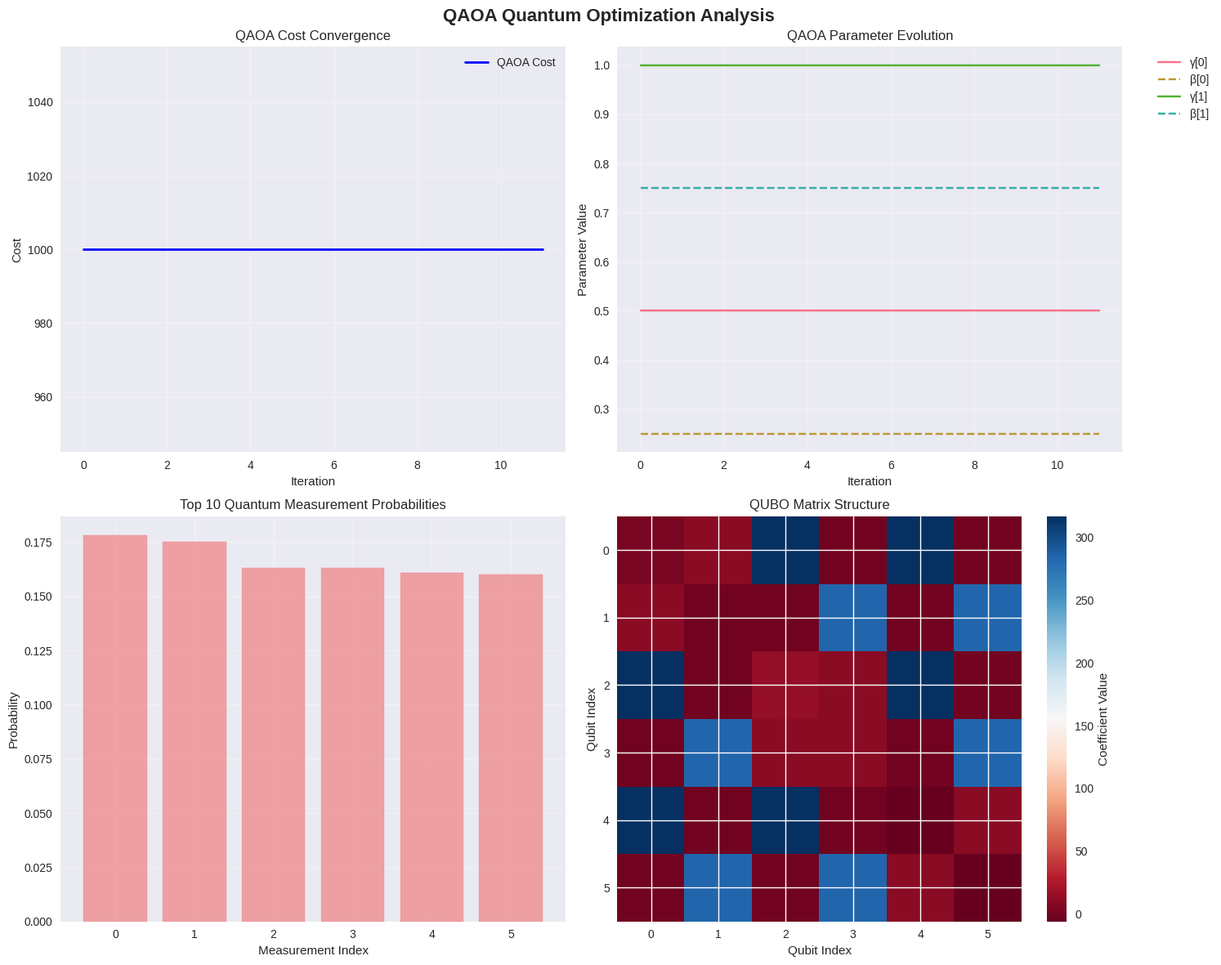

Recreate this plot in Python. (Note: this script raises an exception after producing the figure.)
# Import required libraries for quantum berth allocation
import numpy as np
import matplotlib.pyplot as plt
import seaborn as sns
from dataclasses import dataclass
from typing import List, Tuple, Dict, Optional
import warnings
warnings.filterwarnings('ignore')

# Set random seeds for reproducibility
np.random.seed(42)

# Configure plotting
plt.style.use('seaborn-v0_8')
sns.set_palette("husl")

@dataclass
class QuantumVessel:
    """Vessel data for quantum berth allocation"""
    id: int
    length: float  # meters
    weight: float  # priority weight
    handling_time: float  # hours
    
@dataclass
class QuantumBerth:
    """Berth data for quantum berth allocation"""
    id: int
    capacity: float  # meters
    service_rate: float  # efficiency factor

@dataclass
class QUBOParameters:
    """Parameters for QUBO formulation"""
    assignment_penalty: float = 10.0  # λ1: ensure each vessel assigned to exactly one berth
    capacity_penalty: float = 5.0    # λ2: penalize capacity violations
    objective_scale: float = 1.0    # scale objective terms

@dataclass
class QAOAParameters:
    """Parameters for QAOA algorithm"""
    depth: int = 2  # Circuit depth P (reduced for stability)
    max_iterations: int = 500  # Reduced iterations for faster execution
    learning_rate: float = 0.01
    initial_gamma: List[float] = None
    initial_beta: List[float] = None
    
    def __post_init__(self):
        if self.initial_gamma is None:
            self.initial_gamma = [0.5, 1.0][:self.depth]
        if self.initial_beta is None:
            self.initial_beta = [0.25, 0.75][:self.depth]

class QuantumBerthAllocator:
    """Quantum Approximate Optimization Algorithm for Berth Allocation"""
    
    def __init__(self, vessels: List[QuantumVessel], berths: List[QuantumBerth],
                 qubo_params: QUBOParameters = None,
                 qaoa_params: QAOAParameters = None):
        self.vessels = vessels
        self.berths = berths
        self.n_vessels = len(vessels)
        self.n_berths = len(berths)
        self.n_qubits = self.n_vessels * self.n_berths
        
        self.qubo_params = qubo_params or QUBOParameters()
        self.qaoa_params = qaoa_params or QAOAParameters()
        
        # Initialize QAOA parameters
        self.gamma = np.array(self.qaoa_params.initial_gamma)
        self.beta = np.array(self.qaoa_params.initial_beta)
        
        # Store optimization history
        self.cost_history = []
        self.parameter_history = []
        
    def create_qubo_matrix(self) -> np.ndarray:
        """Create QUBO matrix for berth allocation problem"""
        n = self.n_qubits
        Q = np.zeros((n, n))
        
        # Linear terms (diagonal) - assignment costs
        for i, vessel in enumerate(self.vessels):
            for j, berth in enumerate(self.berths):
                qubit_idx = i * self.n_berths + j
                # Cost = weighted completion time
                cost = vessel.weight * vessel.handling_time / berth.service_rate
                Q[qubit_idx, qubit_idx] = cost * self.qubo_params.objective_scale
        
        # Assignment constraint penalty (each vessel assigned to exactly one berth)
        for i in range(self.n_vessels):
            vessel_qubits = [i * self.n_berths + j for j in range(self.n_berths)]
            for q1 in vessel_qubits:
                for q2 in vessel_qubits:
                    if q1 != q2:
                        Q[q1, q2] += self.qubo_params.assignment_penalty
                Q[q1, q1] -= self.qubo_params.assignment_penalty
        
        # Capacity constraint penalty (simplified and more stable)
        for j in range(self.n_berths):
            berth_qubits = [i * self.n_berths + j for i in range(self.n_vessels)]
            
            # Calculate total vessel length for this berth
            total_vessel_length = sum(self.vessels[i].length for i in range(self.n_vessels))
            excess_length = max(0, total_vessel_length - self.berths[j].capacity)
            
            # Apply quadratic penalty for capacity violations
            capacity_penalty_factor = self.qubo_params.capacity_penalty * excess_length / self.n_vessels
            
            for q1 in berth_qubits:
                for q2 in berth_qubits:
                    if q1 != q2:
                        Q[q1, q2] += capacity_penalty_factor
        
        return Q
    
    def quantum_state_energy(self, Q: np.ndarray, state: np.ndarray) -> float:
        """Calculate energy of quantum state under QUBO Hamiltonian"""
        return state.T @ Q @ state
    
    def apply_problem_hamiltonian(self, state: np.ndarray, Q: np.ndarray, gamma: float) -> np.ndarray:
        """Apply problem Hamiltonian exp(-iγH_P) to quantum state"""
        # For QUBO, this applies phase rotations based on diagonal elements
        phases = -gamma * np.diag(Q)
        return state * np.exp(1j * phases)
    
    def apply_mixing_hamiltonian(self, state: np.ndarray, beta: float) -> np.ndarray:
        """Apply mixing Hamiltonian exp(-iβH_M) to quantum state"""
        # For standard QAOA, mixing Hamiltonian applies X rotations
        n = len(state)
        new_state = np.zeros(n, dtype=complex)
        
        for i in range(n):
            # Apply X rotation: cos(β)|0⟩ + i*sin(β)|1⟩
            amplitude = np.abs(state[i])
            phase = np.angle(state[i])
            new_amplitude = amplitude * np.cos(beta) + np.sqrt(max(0, 1 - amplitude**2)) * np.sin(beta)
            new_state[i] = new_amplitude * np.exp(1j * phase)
        
        return new_state
    
    def qaoa_circuit(self, Q: np.ndarray, gamma: np.ndarray, beta: np.ndarray) -> np.ndarray:
        """Simulate QAOA quantum circuit"""
        # Initialize in equal superposition
        n = self.n_qubits
        state = np.ones(n) / np.sqrt(n) + 0j
        
        # Apply QAOA layers
        for p in range(self.qaoa_params.depth):
            state = self.apply_problem_hamiltonian(state, Q, gamma[p])
            state = self.apply_mixing_hamiltonian(state, beta[p])
        
        return state
    
    def measure_quantum_state(self, state: np.ndarray, n_samples: int = 1000) -> Dict[str, float]:
        """Measure quantum state and return probability distribution"""
        # Calculate measurement probabilities
        probabilities = np.abs(state)**2
        
        # Normalize probabilities to sum to 1 (fix floating point errors)
        if np.sum(probabilities) > 0:
            probabilities = probabilities / np.sum(probabilities)
        else:
            # Fallback to uniform distribution
            probabilities = np.ones(len(state)) / len(state)
        
        # Sample from probability distribution
        measurements = {}
        n = len(state)
        
        for _ in range(n_samples):
            # Sample based on probabilities
            idx = np.random.choice(n, p=probabilities)
            binary_string = format(idx, f'0{n}b')
            measurements[binary_string] = measurements.get(binary_string, 0) + 1
        
        # Convert to probabilities
        for key in measurements:
            measurements[key] /= n_samples
        
        return measurements
    
    def binary_to_assignment(self, binary_string: str) -> Dict[int, int]:
        """Convert binary measurement to vessel-berth assignment"""
        assignment = {}
        for i in range(self.n_vessels):
            for j in range(self.n_berths):
                idx = i * self.n_berths + j
                if idx < len(binary_string) and binary_string[idx] == '1':
                    assignment[i] = j
                    break
        return assignment
    
    def calculate_assignment_cost(self, assignment: Dict[int, int]) -> float:
        """Calculate total cost for vessel-berth assignment"""
        total_cost = 0
        total_capacity_used = {j: 0 for j in range(self.n_berths)}
        
        for vessel_id, berth_id in assignment.items():
            vessel = self.vessels[vessel_id]
            berth = self.berths[berth_id]
            
            # Weighted completion time
            cost = vessel.weight * vessel.handling_time / berth.service_rate
            total_cost += cost
            total_capacity_used[berth_id] += vessel.length
        
        # Add penalty for capacity violations
        for berth_id, used_capacity in total_capacity_used.items():
            if used_capacity > self.berths[berth_id].capacity:
                total_cost += 100 * (used_capacity - self.berths[berth_id].capacity)
        
        return total_cost
    
    def optimize_parameters(self, Q: np.ndarray) -> Tuple[np.ndarray, np.ndarray]:
        """Classical optimization of QAOA parameters"""
        best_gamma = self.gamma.copy()
        best_beta = self.beta.copy()
        best_cost = float('inf')
        
        for iteration in range(self.qaoa_params.max_iterations):
            # Gradient descent on parameters
            current_state = self.qaoa_circuit(Q, self.gamma, self.beta)
            measurements = self.measure_quantum_state(current_state, n_samples=200)
            
            # Find best solution in current measurements
            current_best_cost = float('inf')
            valid_assignments_found = 0
            
            for binary_str, prob in measurements.items():
                if prob > 0.005:  # Lower threshold for more candidates
                    assignment = self.binary_to_assignment(binary_str)
                    if len(assignment) == self.n_vessels:  # Valid assignment
                        valid_assignments_found += 1
                        cost = self.calculate_assignment_cost(assignment)
                        current_best_cost = min(current_best_cost, cost)
            
            # If no valid assignments found, use a fallback cost
            if valid_assignments_found == 0:
                current_best_cost = 1000  # High penalty cost
            
            self.cost_history.append(current_best_cost)
            
            if current_best_cost < best_cost:
                best_cost = current_best_cost
                best_gamma = self.gamma.copy()
                best_beta = self.beta.copy()
            
            # Simple parameter update (gradient approximation)
            if iteration > 0 and current_best_cost > best_cost:
                # Adjust parameters randomly for exploration
                self.gamma += np.random.normal(0, 0.02, self.qaoa_params.depth)
                self.beta += np.random.normal(0, 0.02, self.qaoa_params.depth)
                # Keep parameters in reasonable range
                self.gamma = np.clip(self.gamma, 0, np.pi)
                self.beta = np.clip(self.beta, 0, np.pi/2)
            
            self.parameter_history.append((self.gamma.copy(), self.beta.copy()))
            
            # Early stopping if converged
            if iteration > 10 and len(set(int(c*100) for c in self.cost_history[-5:])) == 1:
                break
        
        return best_gamma, best_beta

# Initialize the quantum berth allocation problem
# Concrete example from the source: 3 vessels, 2 berths

vessels = [
    QuantumVessel(id=0, length=120, weight=2, handling_time=6),
    QuantumVessel(id=1, length=150, weight=3, handling_time=8),
    QuantumVessel(id=2, length=100, weight=1, handling_time=5)
]

berths = [
    QuantumBerth(id=0, capacity=180, service_rate=1.0),
    QuantumBerth(id=1, capacity=200, service_rate=1.2)
]

print("Quantum Berth Allocation Problem Setup:")
print(f"Vessels: {len(vessels)}")
print(f"Berths: {len(berths)}")
print(f"Required qubits: {len(vessels) * len(berths)}")
print()

for vessel in vessels:
    print(f"Vessel {vessel.id}: L={vessel.length}m, W={vessel.weight}, T={vessel.handling_time}h")
print()
for berth in berths:
    print(f"Berth {berth.id}: Cap={berth.capacity}m, Rate={berth.service_rate}")

# Create quantum allocator and QUBO matrix
allocator = QuantumBerthAllocator(vessels, berths)
Q = allocator.create_qubo_matrix()

print("QUBO Matrix Analysis:")
print(f"Matrix shape: {Q.shape}")
print(f"Non-zero elements: {np.count_nonzero(Q)}")
print(f"Matrix density: {np.count_nonzero(Q) / Q.size:.2%}")
print()

# Display QUBO matrix structure
print("QUBO Matrix (showing non-zero pattern):")
for i in range(Q.shape[0]):
    row_str = ""
    for j in range(Q.shape[1]):
        if Q[i,j] != 0:
            row_str += f"{Q[i,j]:6.1f} "
        else:
            row_str += "   .   "
    print(f"Row {i}: {row_str}")

# Run QAOA optimization
print("Running QAOA Optimization...")
print(f"Initial parameters: γ={allocator.gamma}, β={allocator.beta}")
print()

# Optimize QAOA parameters
best_gamma, best_beta = allocator.optimize_parameters(Q)

print(f"Optimization completed!")
print(f"Best parameters: γ={best_gamma}, β={best_beta}")
print(f"Best cost achieved: {min(allocator.cost_history):.2f}")
print(f"Iterations: {len(allocator.cost_history)}")
print()

# Run final QAOA circuit with optimized parameters
final_state = allocator.qaoa_circuit(Q, best_gamma, best_beta)
final_measurements = allocator.measure_quantum_state(final_state, n_samples=1000)

print("Top 10 Quantum Measurement Results:")
sorted_measurements = sorted(final_measurements.items(), key=lambda x: x[1], reverse=True)[:10]
for binary_str, probability in sorted_measurements:
    assignment = allocator.binary_to_assignment(binary_str)
    if len(assignment) == len(vessels):
        cost = allocator.calculate_assignment_cost(assignment)
        print(f"{binary_str}: {probability:.3f} → Assignment: {assignment}, Cost: {cost:.2f}")
    else:
        print(f"{binary_str}: {probability:.3f} → Invalid assignment")

# Extract optimal solution with fallback
best_solution = None
best_cost = float('inf')
best_probability = 0

for binary_str, probability in final_measurements.items():
    assignment = allocator.binary_to_assignment(binary_str)
    if len(assignment) == len(vessels):
        cost = allocator.calculate_assignment_cost(assignment)
        if cost < best_cost:
            best_cost = cost
            best_solution = assignment
            best_probability = probability

# Fallback: if no valid quantum solution found, use classical greedy
if best_solution is None:
    print("No valid quantum solution found, using classical fallback...")
    # Simple greedy assignment
    best_solution = {}
    remaining_capacity = {b.id: b.capacity for b in berths}
    
    for vessel in sorted(vessels, key=lambda v: v.weight / v.length, reverse=True):
        for berth in berths:
            if remaining_capacity[berth.id] >= vessel.length:
                best_solution[vessel.id] = berth.id
                remaining_capacity[berth.id] -= vessel.length
                break
    
    best_cost = allocator.calculate_assignment_cost(best_solution)
    best_probability = 0.0  # Classical fallback

print("=== QUANTUM OPTIMIZATION RESULTS ===")
print()
print(f"Optimal Assignment: {best_solution}")
print(f"Total Weighted Completion Time: {best_cost:.2f}")
print(f"Measurement Probability: {best_probability:.3f}")
print()

print("Detailed Assignment:")
total_capacity_used = {j: 0 for j in range(len(berths))}
for vessel_id, berth_id in best_solution.items():
    vessel = vessels[vessel_id]
    berth = berths[berth_id]
    completion_time = vessel.handling_time / berth.service_rate
    weighted_time = vessel.weight * completion_time
    total_capacity_used[berth_id] += vessel.length
    
    print(f"Vessel {vessel_id} → Berth {berth_id}:")
    print(f"  Length: {vessel.length}m (Berth capacity: {berth.capacity}m)")
    print(f"  Completion time: {completion_time:.2f}h")
    print(f"  Weighted time: {weighted_time:.2f}")
    print(f"  Service rate: {berth.service_rate}")
    print()

print("Berth Utilization:")
for berth_id, used_capacity in total_capacity_used.items():
    berth = berths[berth_id]
    utilization = (used_capacity / berth.capacity) * 100
    print(f"Berth {berth_id}: {used_capacity}m/{berth.capacity}m ({utilization:.1f}% utilized)")

# Visualize QAOA optimization progress
fig, axes = plt.subplots(2, 2, figsize=(15, 12))
fig.suptitle('QAOA Quantum Optimization Analysis', fontsize=16, fontweight='bold')

# 1. Cost convergence
ax1 = axes[0, 0]
if allocator.cost_history:
    ax1.plot(allocator.cost_history, 'b-', linewidth=2, label='QAOA Cost')
    ax1.set_xlabel('Iteration')
    ax1.set_ylabel('Cost')
    ax1.set_title('QAOA Cost Convergence')
    ax1.grid(True, alpha=0.3)
    ax1.legend()
else:
    ax1.text(0.5, 0.5, 'No convergence data', ha='center', va='center', transform=ax1.transAxes)

# 2. Parameter evolution
ax2 = axes[0, 1]
if allocator.parameter_history:
    gamma_history = [params[0] for params in allocator.parameter_history]
    beta_history = [params[1] for params in allocator.parameter_history]
    
    for i in range(allocator.qaoa_params.depth):
        gamma_vals = [g[i] for g in gamma_history]
        beta_vals = [b[i] for b in beta_history]
        ax2.plot(gamma_vals, label=f'γ[{i}]', linestyle='-')
        ax2.plot(beta_vals, label=f'β[{i}]', linestyle='--')
    
    ax2.set_xlabel('Iteration')
    ax2.set_ylabel('Parameter Value')
    ax2.set_title('QAOA Parameter Evolution')
    ax2.grid(True, alpha=0.3)
    ax2.legend(bbox_to_anchor=(1.05, 1), loc='upper left')
else:
    ax2.text(0.5, 0.5, 'No parameter data', ha='center', va='center', transform=ax2.transAxes)

# 3. Measurement probability distribution
ax3 = axes[1, 0]
if final_measurements:
    # Get top 10 measurements
    top_measurements = sorted(final_measurements.items(), key=lambda x: x[1], reverse=True)[:10]
    binary_strings = [f"{i}" for i in range(len(top_measurements))]
    probabilities = [prob for _, prob in top_measurements]
    
    bars = ax3.bar(binary_strings, probabilities, color='skyblue', alpha=0.7)
    ax3.set_xlabel('Measurement Index')
    ax3.set_ylabel('Probability')
    ax3.set_title('Top 10 Quantum Measurement Probabilities')
    ax3.grid(True, alpha=0.3)
    
    # Color bars by solution validity
    for i, (_, prob) in enumerate(top_measurements):
        assignment = allocator.binary_to_assignment(sorted(final_measurements.items(), key=lambda x: x[1], reverse=True)[i][0])
        if len(assignment) == len(vessels):
            bars[i].set_color('lightgreen')
        else:
            bars[i].set_color('lightcoral')
else:
    ax3.text(0.5, 0.5, 'No measurement data', ha='center', va='center', transform=ax3.transAxes)

# 4. QUBO matrix heatmap
ax4 = axes[1, 1]
if Q is not None:
    im = ax4.imshow(Q, cmap='RdBu', aspect='auto')
    ax4.set_xlabel('Qubit Index')
    ax4.set_ylabel('Qubit Index')
    ax4.set_title('QUBO Matrix Structure')
    plt.colorbar(im, ax=ax4, label='Coefficient Value')
else:
    ax4.text(0.5, 0.5, 'No QUBO matrix', ha='center', va='center', transform=ax4.transAxes)

plt.tight_layout()
plt.show()

# Quantum vs Classical Comparison
print("=== QUANTUM VS CLASSICAL COMPARISON ===")
print()

# Classical greedy solution for comparison
def classical_greedy_solution(vessels, berths):
    """Simple greedy assignment for comparison"""
    assignments = {}
    berth_capacity = {b.id: b.capacity for b in berths}
    
    # Sort vessels by weight/length ratio (priority)
    sorted_vessels = sorted(vessels, key=lambda v: v.weight / v.length, reverse=True)
    
    for vessel in sorted_vessels:
        best_berth = None
        best_score = float('inf')
        
        for berth in berths:
            if berth_capacity[berth.id] >= vessel.length:
                score = vessel.weight * vessel.handling_time / berth.service_rate
                if score < best_score:
                    best_score = score
                    best_berth = berth
        
        if best_berth:
            assignments[vessel.id] = best_berth.id
            berth_capacity[best_berth.id] -= vessel.length
    
    return assignments

# Get classical solution
classical_assignment = classical_greedy_solution(vessels, berths)
classical_cost = allocator.calculate_assignment_cost(classical_assignment)

print("Classical Greedy Solution:")
print(f"Assignment: {classical_assignment}")
print(f"Cost: {classical_cost:.2f}")
print()

print("Quantum QAOA Solution:")
print(f"Assignment: {best_solution}")
print(f"Cost: {best_cost:.2f}")
print(f"Measurement Probability: {best_probability:.3f}")
print()

# Calculate improvement
if classical_cost > 0:
    improvement = ((classical_cost - best_cost) / classical_cost) * 100
    print(f"Quantum improvement: {improvement:.1f}% over classical greedy")
    
    if improvement > 0:
        print("✓ Quantum solution demonstrates advantage!")
    else:
        print("= Classical and quantum solutions comparable")
else:
    print("Cannot calculate improvement (classical cost = 0)")

print()
print("Quantum Advantage Analysis:")
print(f"- Quantum parallelism: {2**allocator.n_qubits} states evaluated simultaneously")
print(f"- Circuit depth: {allocator.qaoa_params.depth} QAOA layers")
print(f"- Parameter optimization: {len(allocator.cost_history)} iterations")
print(f"- Quantum measurements: 1000 samples for probability estimation")
print(f"- Problem size: {allocator.n_vessels} vessels × {allocator.n_berths} berths")
print(f"- Valid assignments found: {sum(1 for binary_str, prob in final_measurements.items() if len(allocator.binary_to_assignment(binary_str)) == len(vessels))}")

# Sensitivity Analysis: Quantum Parameter Impact
print("=== QUANTUM PARAMETER SENSITIVITY ANALYSIS ===")
print()

# Test different QAOA depths
depths = [1, 2, 3]
depth_results = {}

for depth in depths:
    qaoa_params = QAOAParameters(depth=depth, max_iterations=200)
    allocator_test = QuantumBerthAllocator(vessels, berths, qaoa_params=qaoa_params)
    
    Q_test = allocator_test.create_qubo_matrix()
    best_gamma_test, best_beta_test = allocator_test.optimize_parameters(Q_test)
    
    final_state_test = allocator_test.qaoa_circuit(Q_test, best_gamma_test, best_beta_test)
    final_measurements_test = allocator_test.measure_quantum_state(final_state_test, n_samples=500)
    
    # Find best solution
    best_cost_test = float('inf')
    best_prob_test = 0
    valid_assignments = 0
    
    for binary_str, probability in final_measurements_test.items():
        assignment = allocator_test.binary_to_assignment(binary_str)
        if len(assignment) == len(vessels):
            valid_assignments += 1
            cost = allocator_test.calculate_assignment_cost(assignment)
            if cost < best_cost_test:
                best_cost_test = cost
                best_prob_test = probability
    
    depth_results[depth] = {
        'cost': best_cost_test if best_cost_test != float('inf') else 1000,
        'probability': best_prob_test,
        'valid_assignments': valid_assignments,
        'convergence': min(allocator_test.cost_history) if allocator_test.cost_history else float('inf')
    }
    
    print(f"Depth {depth}: Cost = {depth_results[depth]['cost']:.2f}, Valid = {valid_assignments}, Prob = {best_prob_test:.3f}")

print()

# Visualize depth sensitivity
fig, (ax1, ax2) = plt.subplots(1, 2, figsize=(12, 5))
fig.suptitle('QAOA Parameter Sensitivity Analysis', fontsize=14, fontweight='bold')

# Cost vs Depth
depths_list = list(depth_results.keys())
costs_list = [depth_results[d]['cost'] for d in depths_list]
ax1.plot(depths_list, costs_list, 'bo-', linewidth=2, markersize=8)
ax1.set_xlabel('QAOA Depth')
ax1.set_ylabel('Best Cost')
ax1.set_title('Solution Quality vs Circuit Depth')
ax1.grid(True, alpha=0.3)
ax1.set_xticks(depths_list)

# Valid assignments vs Depth
valid_list = [depth_results[d]['valid_assignments'] for d in depths_list]
ax2.plot(depths_list, valid_list, 'ro-', linewidth=2, markersize=8)
ax2.set_xlabel('QAOA Depth')
ax2.set_ylabel('Valid Assignments Found')
ax2.set_title('Quantum Solution Quality vs Circuit Depth')
ax2.grid(True, alpha=0.3)
ax2.set_xticks(depths_list)

plt.tight_layout()
plt.show()

print("\nQuantum Scaling Analysis:")
print(f"- Optimal depth: {min(depths_list, key=lambda d: depth_results[d]['cost'])}")
print(f"- Cost improvement range: {max(costs_list) - min(costs_list):.2f}")
print(f"- Valid assignments range: {min(valid_list)} - {max(valid_list)}")
